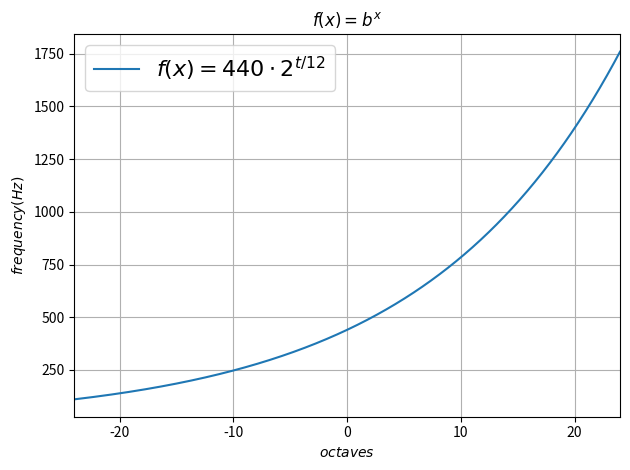

The script that saved this image:
#!/usr/bin/python
#-*- coding:utf-8 -*-

#import os
#import sys

import numpy as np
import matplotlib.pyplot as plt

filename = "explog.pdf" #sys.argv[1]

x = np.linspace(-24, 24, 1000)

f = lambda t: 440.0 * 2**(t / 12)

plt.figure()
plt.title("$f(x)=b^x$")
plt.plot(x, f(x), label=r"$f(x)=440\cdot 2^{t/12}$")
plt.xlabel(r"$octaves$")
plt.ylabel(r"$frequency (Hz)$")
plt.xlim([-24,24])
#plt.ylim([-4.0, 4.0])
#ax = plt.gca()
#ax.set_aspect('equal', adjustable='box')
#plt.axes(aspect='equal', adjustable='box')
plt.grid(True)
plt.legend(loc="upper left", prop={'size': 16})
plt.tight_layout()
plt.savefig(filename, bbox_inches='tight')
plt.close()
